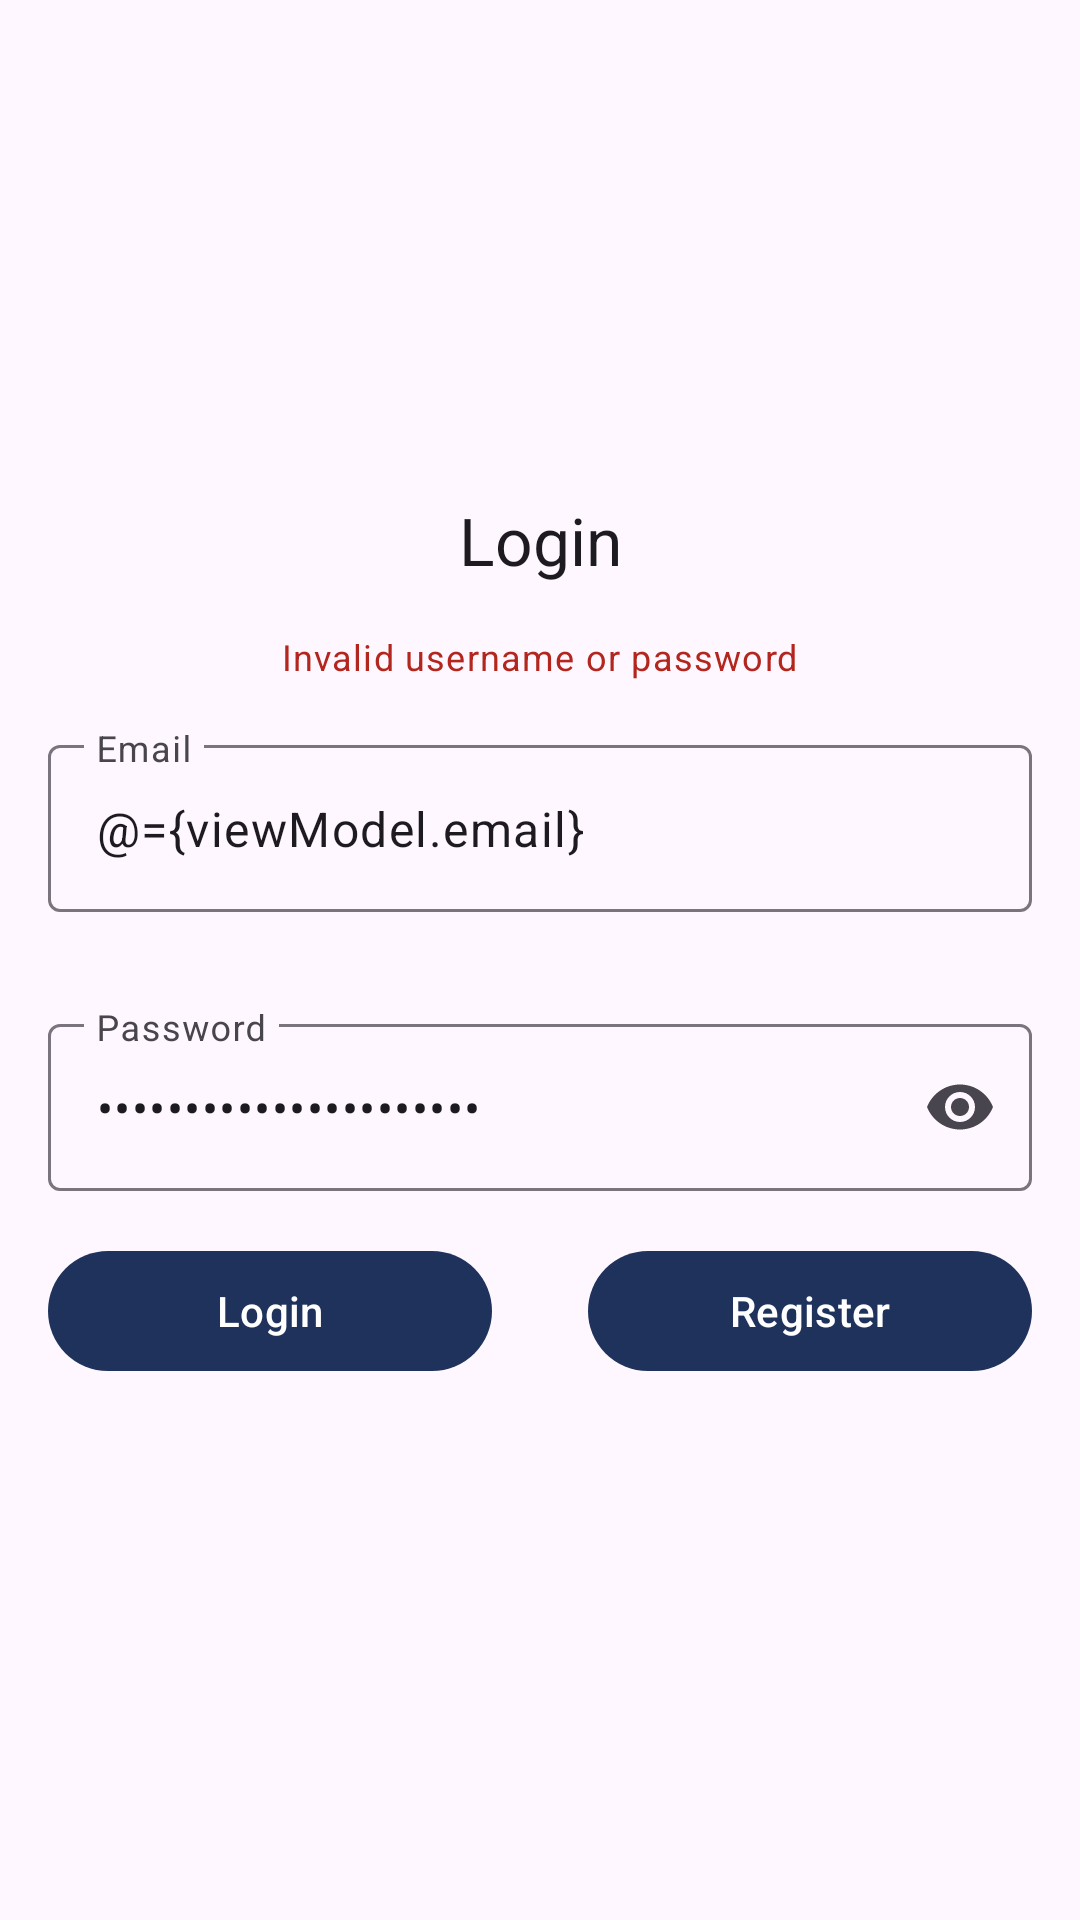

Layout XML and referenced resources for this Android screen:
<!-- AndroidManifest.xml: application theme Theme.Forum -->
<!-- res/layout/fragment_login.xml -->
<?xml version="1.0" encoding="utf-8"?>
<layout xmlns:android="http://schemas.android.com/apk/res/android"
    xmlns:app="http://schemas.android.com/apk/res-auto"
    xmlns:tools="http://schemas.android.com/tools"
    tools:context=".features.auth.view.LoginFragment">

    <data>
        <variable
            name="viewModel"
            type="ru.vsu.forum.features.auth.view.LoginViewModel" />
    </data>

    <androidx.constraintlayout.widget.ConstraintLayout
        android:layout_width="match_parent"
        android:layout_height="match_parent">

        <com.google.android.material.textview.MaterialTextView
            android:id="@+id/register_text_view"
            android:layout_width="wrap_content"
            android:layout_height="wrap_content"
            android:layout_margin="@dimen/activity_vertical_margin"
            android:text="Login"
            android:textAppearance="?attr/textAppearanceTitleLarge"
            app:layout_constraintBottom_toTopOf="@id/login_error_view"
            app:layout_constraintLeft_toLeftOf="parent"
            app:layout_constraintRight_toRightOf="parent" />

        <com.google.android.material.textview.MaterialTextView
            android:id="@+id/login_error_view"
            android:layout_width="wrap_content"
            android:layout_height="wrap_content"
            android:layout_margin="@dimen/activity_vertical_margin"
            android:text="Invalid username or password"
            android:textAppearance="?attr/textAppearanceCaption"
            android:textColor="?attr/colorError"
            android:visibility="@{viewModel.loginErrorVisibility}"
            app:layout_constraintBottom_toTopOf="@id/login_email_input_layout"
            app:layout_constraintLeft_toLeftOf="parent"
            app:layout_constraintRight_toRightOf="parent" />

        <com.google.android.material.textfield.TextInputLayout
            android:id="@+id/login_email_input_layout"
            android:layout_width="match_parent"
            android:layout_height="wrap_content"
            android:layout_margin="@dimen/activity_vertical_margin"
            app:helperTextEnabled="true"
            app:layout_constraintBottom_toTopOf="@id/login_password_input_layout"
            app:layout_constraintTop_toTopOf="parent"
            app:layout_constraintVertical_chainStyle="packed">

            <com.google.android.material.textfield.TextInputEditText
                android:layout_width="match_parent"
                android:layout_height="match_parent"
                android:hint="Email"
                android:text="@={viewModel.email}"
                android:inputType="textEmailAddress"
                android:lines="1" />
        </com.google.android.material.textfield.TextInputLayout>

        <com.google.android.material.textfield.TextInputLayout
            android:id="@+id/login_password_input_layout"
            android:layout_width="match_parent"
            android:layout_height="wrap_content"
            android:layout_margin="@dimen/activity_vertical_margin"
            app:endIconMode="password_toggle"
            app:helperTextEnabled="true"
            app:layout_constraintBottom_toBottomOf="parent"
            app:layout_constraintTop_toBottomOf="@id/login_email_input_layout"
            app:layout_constraintVertical_chainStyle="packed">

            <com.google.android.material.textfield.TextInputEditText
                android:layout_width="match_parent"
                android:layout_height="match_parent"
                android:hint="Password"
                android:text="@={viewModel.password}"
                android:inputType="textPassword"
                android:lines="1" />
        </com.google.android.material.textfield.TextInputLayout>

        <com.google.android.material.button.MaterialButton
            android:id="@+id/login_login_button"
            android:layout_width="0dp"
            android:layout_height="wrap_content"
            android:layout_margin="@dimen/activity_vertical_margin"
            android:text="Login"
            app:layout_constraintLeft_toLeftOf="parent"
            app:layout_constraintRight_toLeftOf="@id/login_register_button"
            app:layout_constraintTop_toBottomOf="@id/login_password_input_layout" />

        <com.google.android.material.button.MaterialButton
            android:id="@+id/login_register_button"
            android:layout_width="0dp"
            android:layout_height="wrap_content"
            android:layout_margin="@dimen/activity_vertical_margin"
            android:text="Register"
            app:layout_constraintLeft_toRightOf="@id/login_login_button"
            app:layout_constraintRight_toRightOf="parent"
            app:layout_constraintTop_toBottomOf="@id/login_password_input_layout" />

        <com.google.android.material.appbar.AppBarLayout
            android:layout_width="match_parent"
            android:layout_height="wrap_content"
            app:layout_constraintTop_toTopOf="parent">
            <com.google.android.material.appbar.MaterialToolbar
                android:id="@+id/login_toolbar"
                android:layout_width="match_parent"
                android:layout_height="match_parent" />
        </com.google.android.material.appbar.AppBarLayout>

    </androidx.constraintlayout.widget.ConstraintLayout>
</layout>
<!-- resources referenced by this layout -->
<resources>
  <dimen name="activity_vertical_margin">16dp</dimen>
  <style name="Theme.Forum" parent="Base.Theme.Forum" />
  <style name="Base.Theme.Forum" parent="Theme.Material3.DayNight.NoActionBar">
          
           <item name="colorPrimary">#1E325C</item>
      </style>
</resources>
